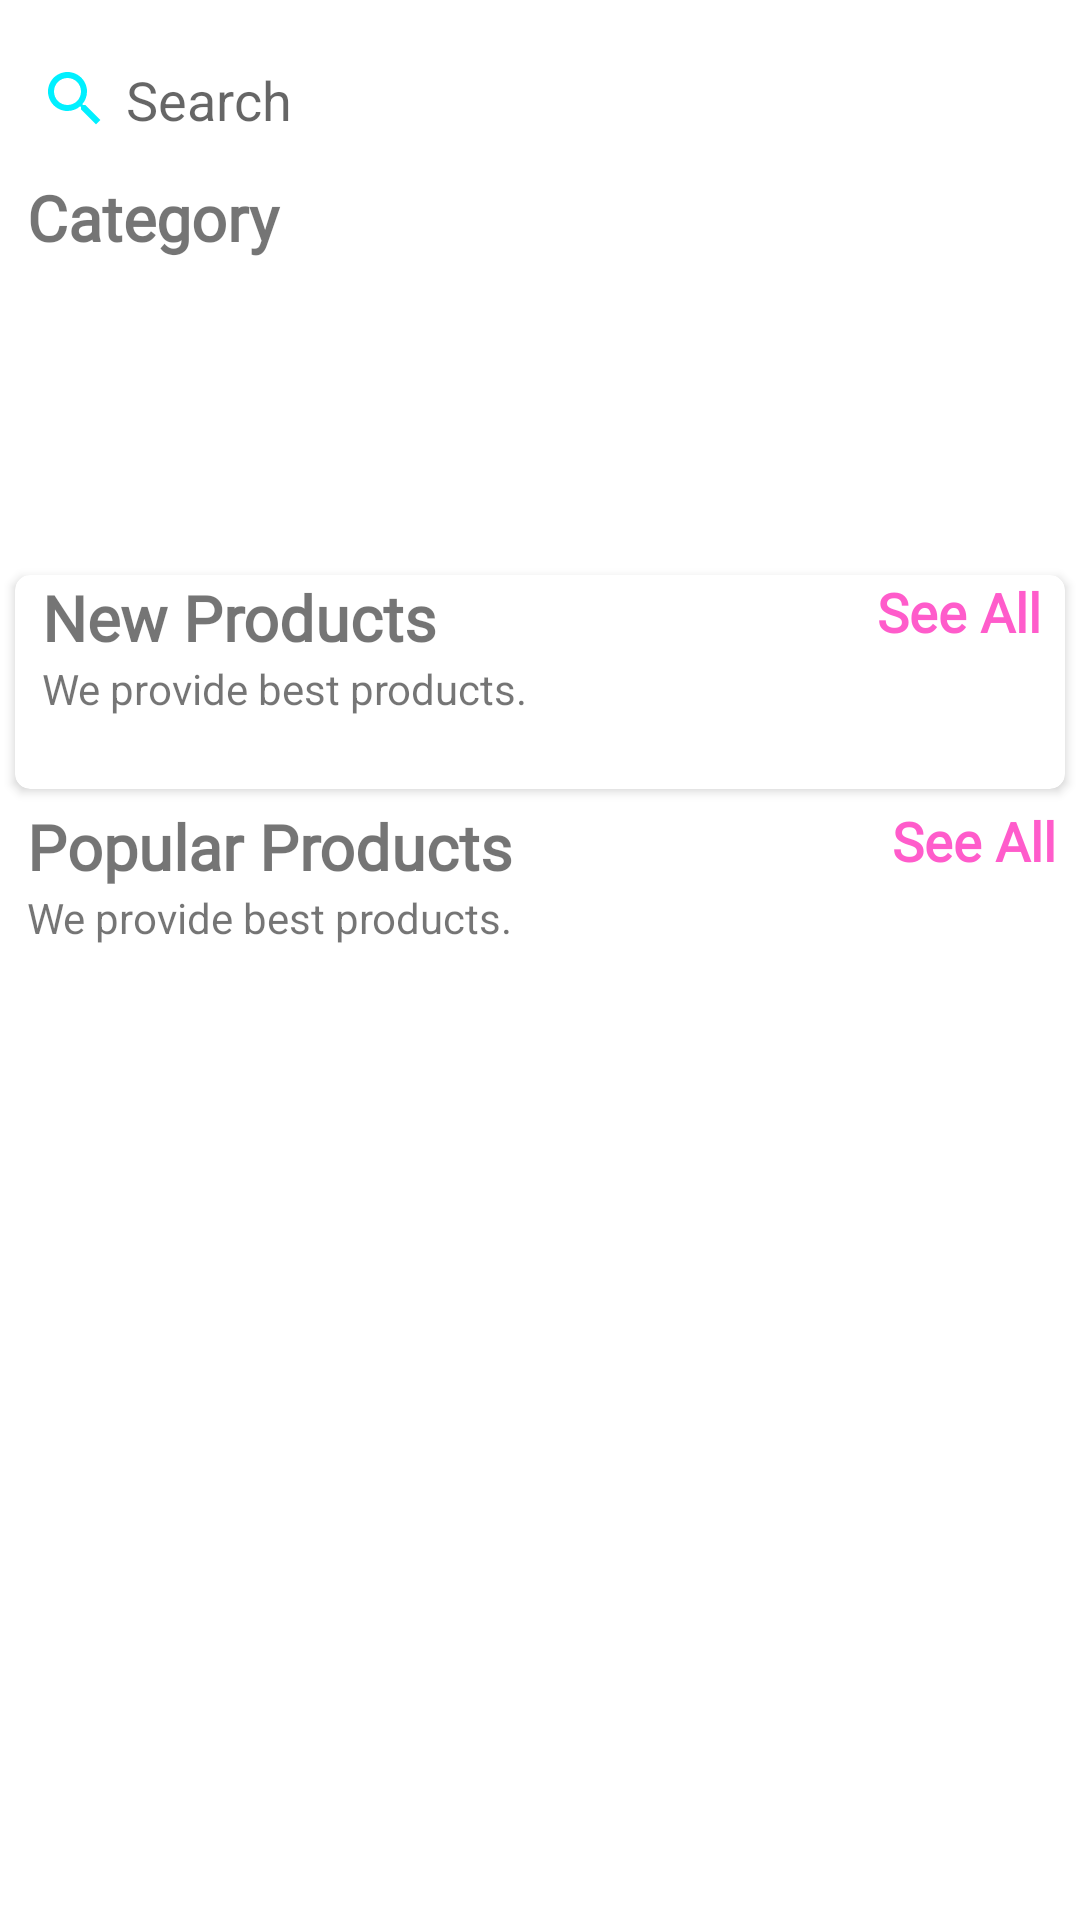

Reconstruct the res/layout file that produces this screen, plus the resources it refers to.
<!-- AndroidManifest.xml: application theme Theme.LPBSuperMarket -->
<!-- res/layout/fragment_home.xml -->
<?xml version="1.0" encoding="utf-8"?>
<androidx.core.widget.NestedScrollView xmlns:android="http://schemas.android.com/apk/res/android"
    xmlns:tools="http://schemas.android.com/tools"
    android:layout_width="match_parent"
    android:layout_height="match_parent"
    xmlns:app="http://schemas.android.com/apk/res-auto"
    tools:context=".fragments.HomeFragment">


    <LinearLayout
        android:id="@+id/home_layout"
        android:layout_width="match_parent"
        android:layout_height="match_parent"
        android:orientation="vertical">

        <EditText
            android:elevation="3dp"
            android:id="@+id/search_box"
            android:layout_width="match_parent"
            android:layout_height="wrap_content"
            android:layout_marginTop="8dp"
            android:drawableLeft="@drawable/ic_baseline_search_24"
            android:background="@drawable/search_gb"
            android:padding="13dp"
            android:hint="Search"
            android:drawablePadding="5dp"/>

        <androidx.recyclerview.widget.RecyclerView
            android:layout_width="match_parent"
            android:layout_height="match_parent"
            android:id="@+id/search_rec"
            android:layout_marginRight="10dp"
            android:layout_marginLeft="10dp"/>

        <LinearLayout
            android:layout_width="match_parent"
            android:layout_height="wrap_content"
            android:layout_marginLeft="9dp"
            android:orientation="horizontal"
            android:weightSum="2">

            <TextView
                android:layout_width="wrap_content"
                android:layout_height="wrap_content"
                android:layout_weight="1"
                android:fontFamily="@font/amethysta"
                android:text="Category"
                android:textSize="21sp"
                android:textStyle="bold" />


        </LinearLayout>

        <androidx.recyclerview.widget.RecyclerView
            android:id="@+id/rec_category"
            android:layout_width="wrap_content"
            android:layout_height="90dp"
            android:layout_marginLeft="9dp"
            android:layout_marginTop="10dp" />

        <androidx.cardview.widget.CardView
            android:layout_width="match_parent"
            android:layout_height="wrap_content"
            android:layout_margin="5dp"
            android:layout_marginTop="10dp"
            android:elevation="6dp"
            app:cardCornerRadius="5dp">


            <LinearLayout
                android:layout_width="match_parent"
                android:layout_height="match_parent"
                android:orientation="vertical">

                <RelativeLayout
                    android:layout_width="wrap_content"
                    android:layout_height="wrap_content">

                    <TextView
                        android:id="@+id/new_product_name"
                        android:layout_width="wrap_content"
                        android:layout_height="wrap_content"
                        android:layout_marginLeft="9dp"
                        android:fontFamily="@font/amethysta"
                        android:text="New Products"
                        android:textSize="21sp"
                        android:textStyle="bold" />

                    <TextView
                        android:layout_width="wrap_content"
                        android:layout_height="wrap_content"
                        android:layout_below="@+id/new_product_name"
                        android:layout_marginLeft="9dp"
                        android:text="We provide best products." />

                    <TextView
                        android:id="@+id/newProducts_see_all"
                        android:layout_width="wrap_content"
                        android:layout_height="wrap_content"
                        android:layout_alignParentEnd="true"
                        android:layout_marginRight="8dp"
                        android:fontFamily="@font/amethysta"
                        android:text="See All"
                        android:textColor="@color/pink"
                        android:textSize="18sp"
                        android:textStyle="bold" />
                </RelativeLayout>

                <androidx.recyclerview.widget.RecyclerView
                    android:id="@+id/new_product_rec"
                    android:layout_width="wrap_content"
                    android:layout_height="wrap_content"
                    android:layout_margin="7dp"
                    android:layout_marginTop="6dp"
                    android:padding="5dp" />
            </LinearLayout>

        </androidx.cardview.widget.CardView>

        <LinearLayout
            android:layout_width="match_parent"
            android:layout_height="match_parent"
            android:orientation="vertical">

            <RelativeLayout
                android:layout_width="wrap_content"
                android:layout_height="wrap_content">

                <TextView
                    android:id="@+id/popular_products"
                    android:layout_width="wrap_content"
                    android:layout_height="wrap_content"
                    android:layout_marginLeft="9dp"
                    android:fontFamily="@font/amethysta"
                    android:text="Popular Products"
                    android:textSize="21sp"
                    android:textStyle="bold" />

                <TextView
                    android:layout_width="wrap_content"
                    android:layout_height="wrap_content"
                    android:layout_below="@+id/popular_products"
                    android:layout_marginLeft="9dp"
                    android:text="We provide best products." />

                <TextView
                    android:id="@+id/popular_see_all"
                    android:layout_width="wrap_content"
                    android:layout_height="wrap_content"
                    android:layout_alignParentEnd="true"
                    android:layout_marginRight="8dp"
                    android:fontFamily="@font/amethysta"
                    android:text="See All"
                    android:textColor="@color/pink"
                    android:textSize="18sp"
                    android:textStyle="bold" />
            </RelativeLayout>

            <androidx.recyclerview.widget.RecyclerView
                android:id="@+id/popular_rec"
                android:layout_width="wrap_content"
                android:layout_height="wrap_content"
                android:layout_gravity="center"
                android:layout_margin="7dp"
                android:layout_marginTop="6dp"
                android:padding="5dp" />
        </LinearLayout>

    </LinearLayout>



</androidx.core.widget.NestedScrollView>
<!-- resources referenced by this layout -->
<resources>
  <color name="pink">#ff5ccb</color>
  <!-- drawable ic_baseline_search_24 (drawable) -->
  <vector android:height="24dp" android:tint="#00f0ff"
      android:viewportHeight="24" android:viewportWidth="24"
      android:width="24dp" xmlns:android="http://schemas.android.com/apk/res/android">
      <path android:fillColor="@android:color/white" android:pathData="M15.5,14h-0.79l-0.28,-0.27C15.41,12.59 16,11.11 16,9.5 16,5.91 13.09,3 9.5,3S3,5.91 3,9.5 5.91,16 9.5,16c1.61,0 3.09,-0.59 4.23,-1.57l0.27,0.28v0.79l5,4.99L20.49,19l-4.99,-5zM9.5,14C7.01,14 5,11.99 5,9.5S7.01,5 9.5,5 14,7.01 14,9.5 11.99,14 9.5,14z"/>
  </vector>
  <style name="Theme.LPBSuperMarket" parent="Theme.MaterialComponents.DayNight.NoActionBar">
          
          <item name="colorPrimary">@color/blue</item>
          <item name="colorPrimaryVariant">@color/black</item>
          <item name="colorOnPrimary">@color/white</item>
          
          <item name="colorSecondary">@color/teal_200</item>
          <item name="colorSecondaryVariant">@color/teal_700</item>
          <item name="colorOnSecondary">@color/black</item>
          
          <item name="android:statusBarColor">?attr/colorPrimaryVariant</item>
          
      </style>
  <color name="blue">#00f0ff</color>
  <color name="black">#FF000000</color>
  <color name="white">#FFFFFFFF</color>
  <color name="teal_200">#FF03DAC5</color>
  <color name="teal_700">#FF018786</color>
</resources>
